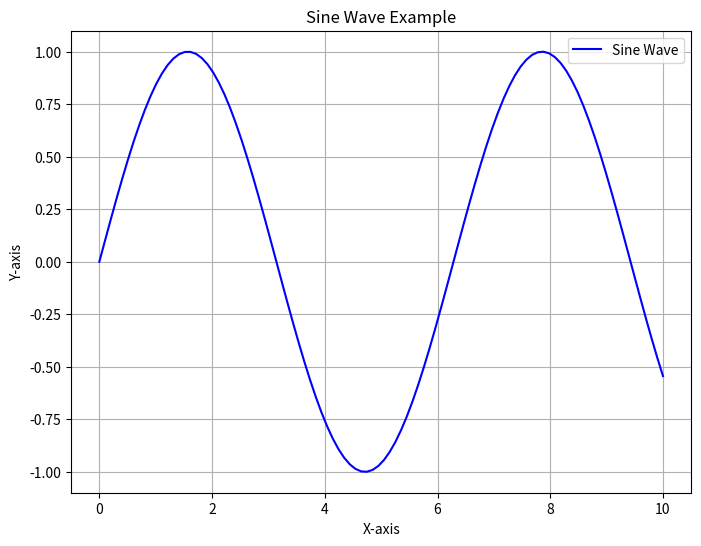
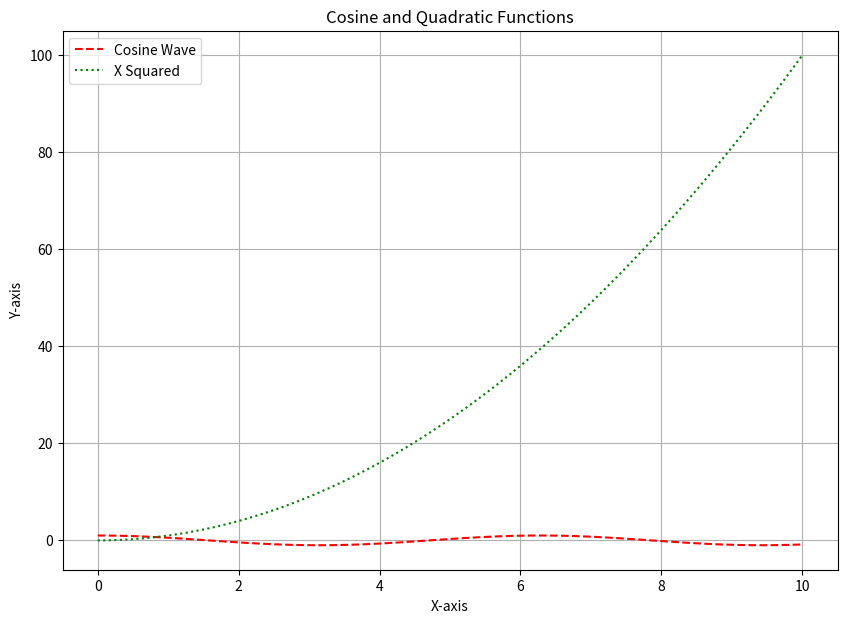
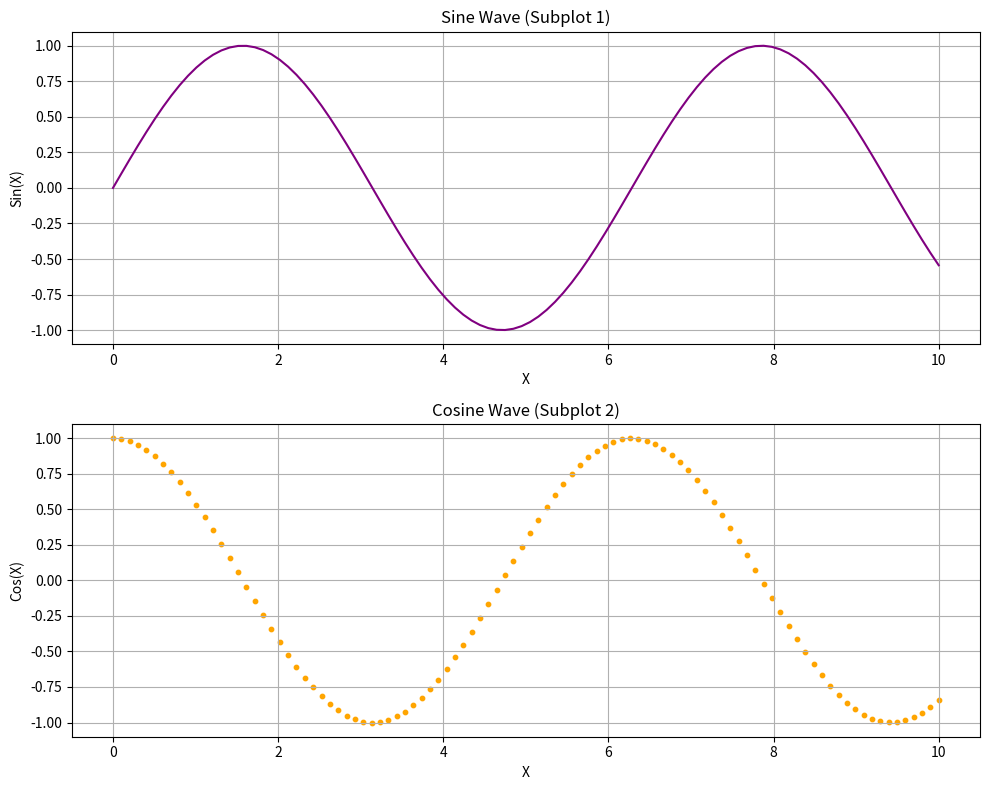

The script that saved these images, in order:
import matplotlib.pyplot as plt
import numpy as np

def do_plot():
    # 1. Prepare your data
    x = np.linspace(0, 10, 100) # 100 evenly spaced points from 0 to 10
    y1 = np.sin(x)
    y2 = np.cos(x)
    y3 = x**2

    # 2. Create the plot(s)

    # Plot 1: Sine wave
    plt.figure(figsize=(8, 6)) # Create a new figure with a specific size
    plt.plot(x, y1, label='Sine Wave', color='blue', linestyle='-')
    plt.title('Sine Wave Example')
    plt.xlabel('X-axis')
    plt.ylabel('Y-axis')
    plt.grid(True)
    plt.legend()

    # Plot 2: Cosine wave and a quadratic function on the same figure
    plt.figure(figsize=(10, 7)) # Another new figure
    plt.plot(x, y2, label='Cosine Wave', color='red', linestyle='--')
    plt.plot(x, y3, label='X Squared', color='green', linestyle=':')
    plt.title('Cosine and Quadratic Functions')
    plt.xlabel('X-axis')
    plt.ylabel('Y-axis')
    plt.grid(True)
    plt.legend()

    # You can also create subplots within a single figure
    fig, axes = plt.subplots(2, 1, figsize=(10, 8)) # 2 rows, 1 column of subplots

    # First subplot
    axes[0].plot(x, y1, color='purple')
    axes[0].set_title('Sine Wave (Subplot 1)')
    axes[0].set_xlabel('X')
    axes[0].set_ylabel('Sin(X)')
    axes[0].grid(True)

    # Second subplot
    axes[1].scatter(x, y2, color='orange', s=10) # Using scatter plot for variety
    axes[1].set_title('Cosine Wave (Subplot 2)')
    axes[1].set_xlabel('X')
    axes[1].set_ylabel('Cos(X)')
    axes[1].grid(True)

    plt.tight_layout() # Adjust subplot params for a tight layout

    # 3. Show the plot(s) in a window
    # This command will open all created figures in separate windows.
    # The program will pause here until all plot windows are closed.
    plt.show()

    print("All plots displayed and closed.")

if __name__ == "__main__":
    do_plot()
